Labelled photos from "resource_type", an image-classification folder in chenyang6534/game_assistant. The possible labels are: food, iron, stone, wood.

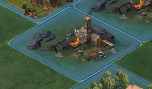
Label: iron

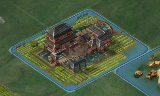
Label: food

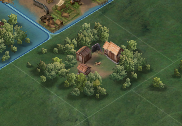
Label: wood

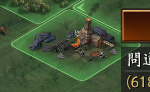
Label: iron

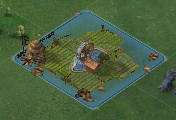
Label: food

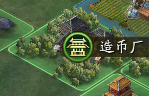
Label: wood
